Run: headless pygame with SDL's dummy video driver; simulated clock (each Clock.tick advances the game by its frame time, no real sleeping); random seed 0; keys injected as events and as key.get_pressed() state; no mouse input.
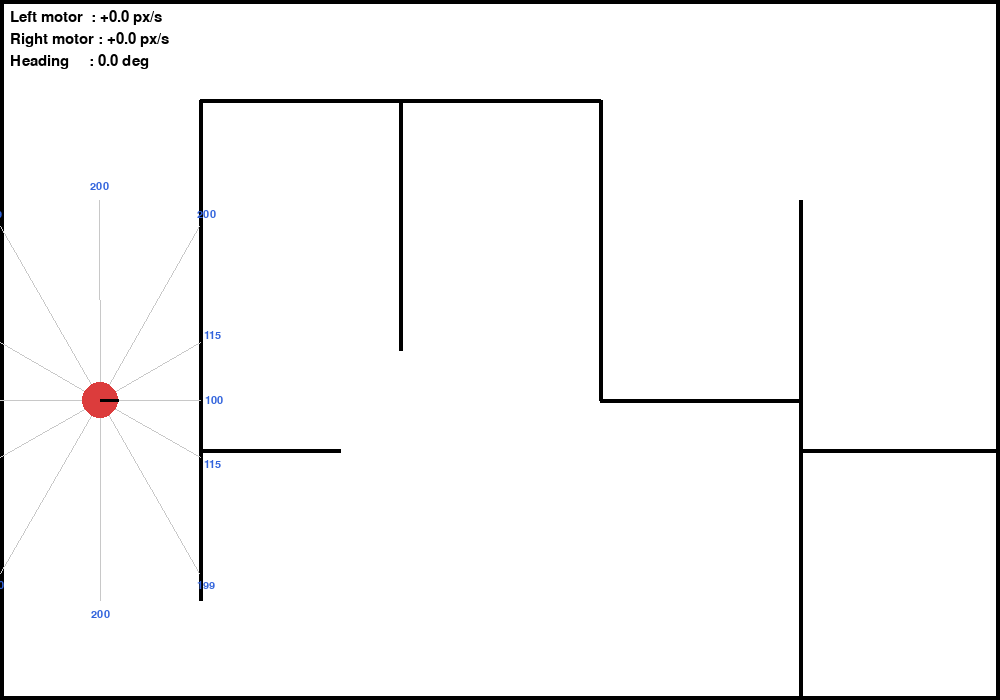
Frame 1 of 4 · flips 1–60 · no input
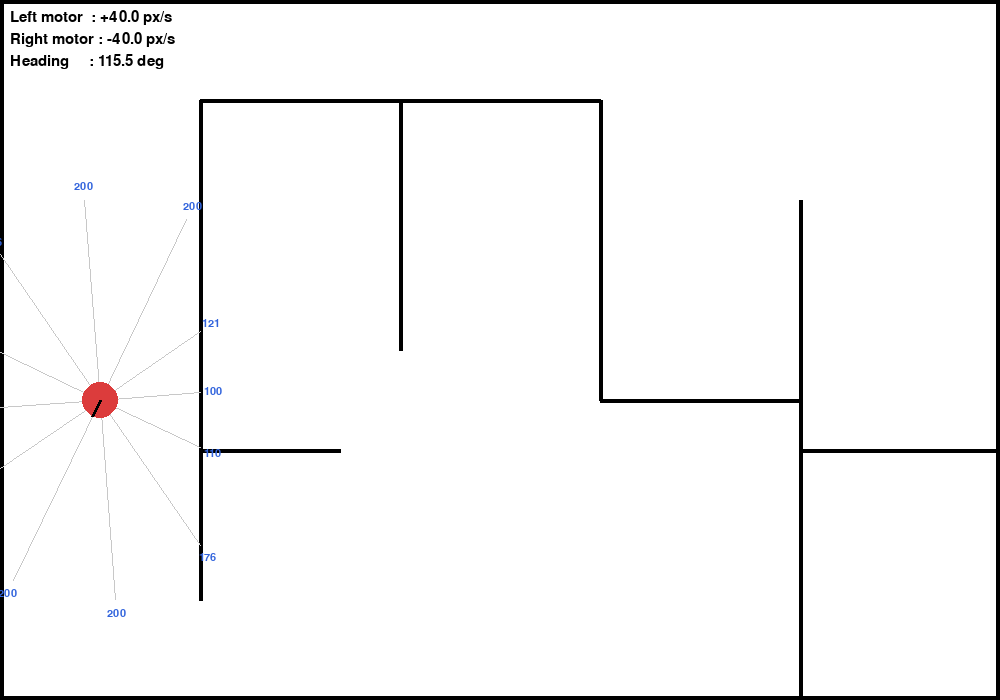
Frame 2 of 4 · flips 61–180 · tapped SPACE, RETURN · held RIGHT (→), D
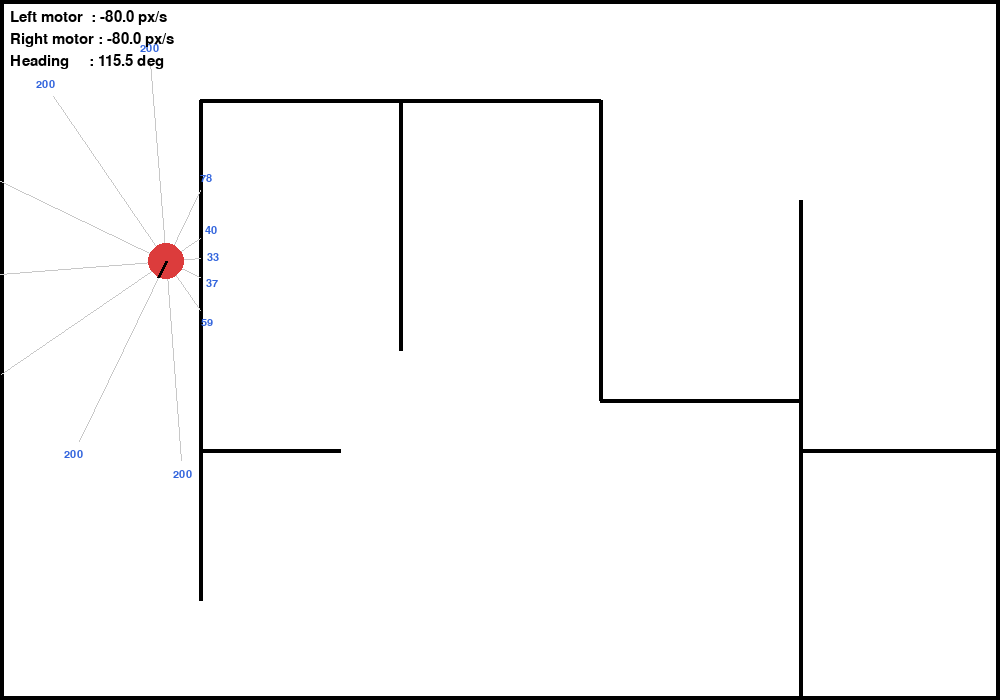
Frame 3 of 4 · flips 181–300 · held DOWN (↓), S
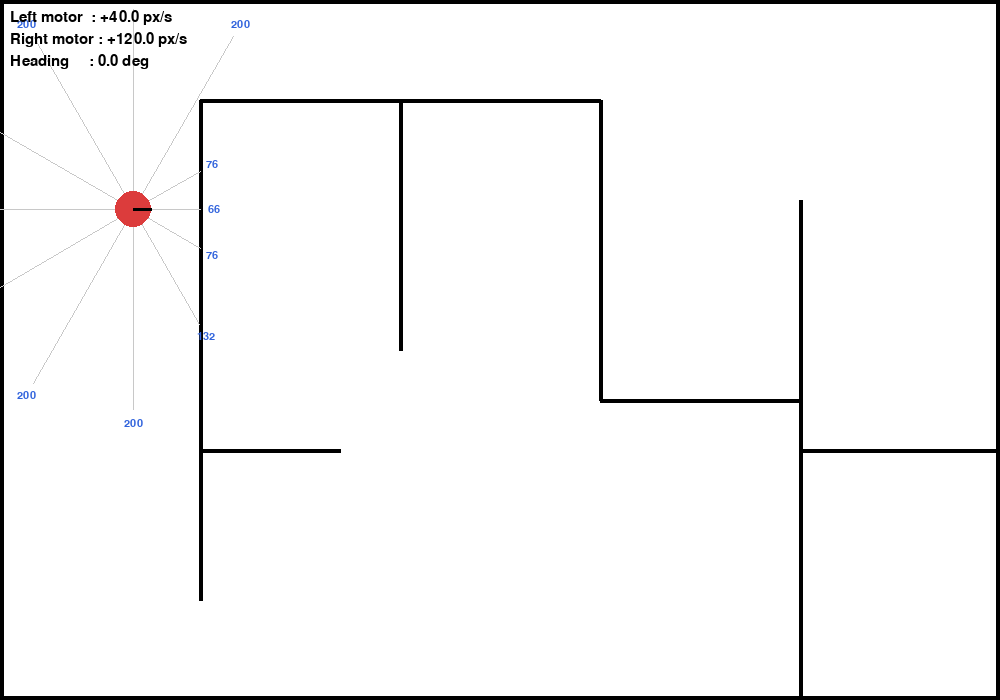
Frame 4 of 4 · flips 301–420 · held LEFT (←), A, UP (↑), W

The pygame program that drew these frames:

import pygame
import sys
import math


# ARS Assignment - Part 1 - Group 13: Mobile Robot Simulator



pygame.init()

#   Display 
WIDTH, HEIGHT = 1000, 700
screen = pygame.display.set_mode((WIDTH, HEIGHT))
pygame.display.set_caption("ARS Assignment - Part 1 - Group 13: Mobile Robot Simulator")

#   Colors 
RED    = (220,  60,  60)
WHITE  = (255, 255, 255)
BLACK  = (  0,   0,   0)
GRAY   = (200, 200, 200)
BLUE   = ( 50, 100, 220)
GREEN  = ( 30, 180,  60)

#   Robot parameters 
CIRCLE_RADIUS   = 18          # pixels  (physical body radius)
LINEAR_SPEED    = 80.0        # pixels/second  (forward speed)


#  Sensor parameters 
NUM_SENSORS          = 12
SENSOR_ANGLE_STEP    = 2 * math.pi / NUM_SENSORS   # radians
MAX_SENSOR_DISTANCE  = 200   # pixels

#   Font  
font_small = pygame.font.SysFont(None, 16)
font_med   = pygame.font.SysFont(None, 22)


#  MAZE  – defined as a list of (x1, y1, x2, y2) line segments


INTERNAL_WALLS = [
    #   Left room vertical wall              
    (200, 100, 200, 600),
    #   Left room horizontal opening (gap 200-280)     
    (200, 450, 340, 450),
    #   Right side of left room               
    (400, 100, 400, 350),
    #   Top of left room                  
    (200, 100, 600, 100),
    #   Middle vertical divider               
    (600, 100, 600, 400),
    #   Middle horizontal shelf               
    (600, 400, 800, 400),
    #   Right vertical wall                 
    (800, 200, 800, 700),
    #   Right room horizontal opening           
    (800, 450, 1000, 450),
    #   Bottom corridor                   
    (200, 700, 550, 700),
    (650, 700, 800, 700),
    # #   Small inner box (obstacle)             
    # (450, 550, 550, 550),
    # (450, 550, 450, 650),
    # (450, 650, 550, 650),
    # (550, 550, 550, 650),
]


def get_wall_segments():
 
    segments = list(INTERNAL_WALLS)
    # Outer boundary
    segments += [
        (0,      0,      WIDTH, 0     ),   # top
        (WIDTH,  0,      WIDTH, HEIGHT),   # right
        (WIDTH,  HEIGHT, 0,     HEIGHT),   # bottom
        (0,      HEIGHT, 0,     0     ),   # left
    ]
    return segments


def draw_walls(surface):
    
    
    for (x1, y1, x2, y2) in INTERNAL_WALLS:
        pygame.draw.line(surface, BLACK, (x1, y1), (x2, y2), 4)
    # Outer boundary
    pygame.draw.rect(surface, BLACK, (0, 0, WIDTH, HEIGHT), 4)



#  MOTION MODEL  –  velocity-based (ICC / circular arc)


def update_pose_velocity_model(x, y, theta, v, omega, dt):
    """
    Noise-free velocity motion model.
    Inputs:
        x, y     : current position (pixels)
        theta    : current heading (radians)
        v        : linear velocity (pixels/s)
        omega    : angular velocity (rad/s)
        dt       : timestep (s)
    Returns:
        x', y', theta'
    """
    if abs(omega) < 1e-6:
        # Straight-line motion (omega ≈ 0)
        x_new     = x + v * math.cos(theta) * dt
        y_new     = y + v * math.sin(theta) * dt
        theta_new = theta
    else:
        # Circular arc motion
        r = v / omega                          # radius of curvature
        # Instantaneous Center of Curvature (ICC)
        x_icc = x - r * math.sin(theta)
        y_icc = y + r * math.cos(theta)

        dtheta = omega * dt

        x_new     = (x_icc
                     + (x - x_icc) * math.cos(dtheta)
                     - (y - y_icc) * math.sin(dtheta))
        y_new     = (y_icc
                     + (x - x_icc) * math.sin(dtheta)
                     + (y - y_icc) * math.cos(dtheta))
        theta_new = theta + dtheta

    return x_new, y_new, theta_new % (2 * math.pi)



#  SENSOR MODEL  –  12 distance sensors (line intersection)


def line_segment_intersection(ax, ay, bx, by, cx, cy, dx, dy):

    denom = (ax - bx) * (cy - dy) - (ay - by) * (cx - dx)
    if abs(denom) < 1e-10:
        return None   # parallel / coincident

    t = ((ax - cx) * (cy - dy) - (ay - cy) * (cx - dx)) / denom
    u = -((ax - bx) * (ay - cy) - (ay - by) * (ax - cx)) / denom

    if 0.0 <= t <= 1.0 and 0.0 <= u <= 1.0:
        ix = ax + t * (bx - ax)
        iy = ay + t * (by - ay)
        return ix, iy
    return None


def get_sensor_readings(cx, cy, theta):
    
    
    wall_segs = get_wall_segments()
    distances  = []
    hit_points = []

    for i in range(NUM_SENSORS):
        angle = theta + i * SENSOR_ANGLE_STEP
        # Ray endpoint (far end)
        ex = cx + math.cos(angle) * MAX_SENSOR_DISTANCE
        ey = cy + math.sin(angle) * MAX_SENSOR_DISTANCE

        closest_dist = MAX_SENSOR_DISTANCE
        closest_pt   = (ex, ey)

        for (wx1, wy1, wx2, wy2) in wall_segs:
            pt = line_segment_intersection(cx, cy, ex, ey,
                                           wx1, wy1, wx2, wy2)
            if pt is not None:
                d = math.hypot(pt[0] - cx, pt[1] - cy)
                if d < closest_dist:
                    closest_dist = d
                    closest_pt   = pt

        distances.append(closest_dist)
        hit_points.append(closest_pt)

    return distances, hit_points



#  COLLISION HANDLING  –  wall-sliding


def point_to_segment_distance_and_normal(px, py, ax, ay, bx, by):
  
    
    dx, dy = bx - ax, by - ay
    length_sq = dx * dx + dy * dy
    if length_sq < 1e-10:
        # Degenerate segment – treat as point
        dist = math.hypot(px - ax, py - ay)
        if dist < 1e-10:
            return 0.0, 0.0, 0.0
        return dist, (px - ax) / dist, (py - ay) / dist

    t = max(0.0, min(1.0, ((px - ax) * dx + (py - ay) * dy) / length_sq))
    closest_x = ax + t * dx
    closest_y = ay + t * dy
    diff_x = px - closest_x
    diff_y = py - closest_y
    dist = math.hypot(diff_x, diff_y)
    if dist < 1e-10:
        return 0.0, 0.0, 0.0
    return dist, diff_x / dist, diff_y / dist

# Check if robot at (cx, cy) collides with any wall (considering robot radius)
def collides_at_position(cx,cy):
    
    for (ax, ay, bx, by) in get_wall_segments():
        dist, _, _ = point_to_segment_distance_and_normal(cx, cy, ax, ay, bx, by)
        if dist < CIRCLE_RADIUS:
            return True
    return False





def resolve_collisions(x, y, dx, dy, substeps=12):

    step_dx = dx / substeps # small incremental steps for better collision handling
    step_dy = dy / substeps # small incremental steps for better collision handling
    
    new_x, new_y = x, y # start at current position
    for _ in range(substeps):
        # Try to move by one small step
        trial_x = new_x + step_dx
        trial_y = new_y + step_dy
        
        if not collides_at_position(trial_x, trial_y):
            # No collision, move freely
            new_x, new_y = trial_x, trial_y
            continue
        #2 X only
        trial_x = new_x + step_dx
        if not collides_at_position(trial_x, new_y):
            new_x = trial_x
        #3 Y only
        trial_y = new_y + step_dy
        if not collides_at_position(new_x, trial_y):
            new_y = trial_y
            
    # Clamp to stay within bounds (accounting for robot radius and a small margin)
    new_x = max(CIRCLE_RADIUS + 2, min(WIDTH  - CIRCLE_RADIUS - 2, new_x))
    new_y = max(CIRCLE_RADIUS + 2, min(HEIGHT - CIRCLE_RADIUS - 2, new_y))

    return new_x, new_y


# DRAWING HELPERS : Draw robot body and heading indicator

def draw_robot(surface, cx, cy, theta):
    
    pygame.draw.circle(surface, RED, (int(cx), int(cy)), CIRCLE_RADIUS)
    # Heading line
    hx = cx + math.cos(theta) * CIRCLE_RADIUS
    hy = cy + math.sin(theta) * CIRCLE_RADIUS
    pygame.draw.line(surface, BLACK,
                     (int(cx), int(cy)), (int(hx), int(hy)), 3)

# Draw sensor rays and distance values
def draw_sensors(surface, cx, cy, theta, distances, hit_points):
    
    for i, (dist, pt) in enumerate(zip(distances, hit_points)):
        angle = theta + i * SENSOR_ANGLE_STEP
        # Thin gray ray
        ex = cx + math.cos(angle) * dist
        ey = cy + math.sin(angle) * dist
        pygame.draw.line(surface, GRAY,
                         (int(cx), int(cy)), (int(ex), int(ey)), 1)
        # Distance label near the tip
        label_x = cx + math.cos(angle) * (dist + 14)
        label_y = cy + math.sin(angle) * (dist + 14)
        txt = font_small.render(str(int(dist)), True, BLUE)
        rect = txt.get_rect(center=(int(label_x), int(label_y)))
        surface.blit(txt, rect)


def draw_hud(surface, v_left, v_right, theta_deg):

    lines = [
        f"Left motor  : {v_left:+.1f} px/s",
        f"Right motor : {v_right:+.1f} px/s",
        f"Heading     : {theta_deg % 360:.1f} deg",
    ]
    for i, line in enumerate(lines):
        txt = font_med.render(line, True, BLACK)
        surface.blit(txt, (10, 10 + i * 22))



#  DIFFERENTIAL-DRIVE  –  convert wheel speeds to v / omega

WHEEL_BASE = 2 * CIRCLE_RADIUS   # distance between wheels (pixels)
# Standard differential-drive kinematics
def wheel_speeds_to_v_omega(v_left, v_right):
   
    v     = (v_right + v_left) / 2.0
    omega = (v_right - v_left) / WHEEL_BASE
    return v, omega



#  MAIN LOOP


def main():
    clock = pygame.time.Clock()

    # Initial pose  (start in the upper-left open area)
    robot_x     = 100.0
    robot_y     = 400.0
    robot_theta = 0.0      # radians, 0 = facing right

    running = True
    while running:
        dt_actual = clock.tick(60) / 1000.0   # real elapsed time (s)
        dt_actual = min(dt_actual, 0.05)       # cap to avoid huge jumps

        #   Event handling                   
        for event in pygame.event.get():
            if event.type == pygame.QUIT:
                running = False
            if event.type == pygame.KEYDOWN:
                if event.key == pygame.K_ESCAPE:
                    running = False

        #   Keyboard → wheel speeds              
        keys = pygame.key.get_pressed()

        v_left  = 0.0
        v_right = 0.0

        if keys[pygame.K_UP]:
            v_left  += LINEAR_SPEED
            v_right += LINEAR_SPEED
        if keys[pygame.K_DOWN]:
            v_left  -= LINEAR_SPEED
            v_right -= LINEAR_SPEED
        if keys[pygame.K_LEFT]:
            # Rotate left: right wheel faster
            v_left  -= LINEAR_SPEED * 0.5
            v_right += LINEAR_SPEED * 0.5
        if keys[pygame.K_RIGHT]:
            # Rotate right: left wheel faster
            v_left  += LINEAR_SPEED * 0.5
            v_right -= LINEAR_SPEED * 0.5

        #   Velocity-based motion model            
        v, omega = wheel_speeds_to_v_omega(v_left, v_right)

        new_x, new_y, new_theta = update_pose_velocity_model(
            robot_x, robot_y, robot_theta, v, omega, dt_actual)

        #   Collision resolution (wall sliding)        
        dx = new_x - robot_x
        dy = new_y - robot_y
        robot_x, robot_y = resolve_collisions(robot_x, robot_y, dx, dy)
        robot_theta = new_theta   # orientation is never blocked

        #   Sensor readings                   
        distances, hit_points = get_sensor_readings(
            robot_x, robot_y, robot_theta)

        #   Rendering                      
        screen.fill(WHITE)
        draw_walls(screen)
        draw_sensors(screen, robot_x, robot_y, robot_theta,
                     distances, hit_points)
        draw_robot(screen, robot_x, robot_y, robot_theta)
        draw_hud(screen, v_left, v_right,
                 math.degrees(robot_theta))

        pygame.display.flip()

    pygame.quit()
    sys.exit()


if __name__ == "__main__":
    main()
